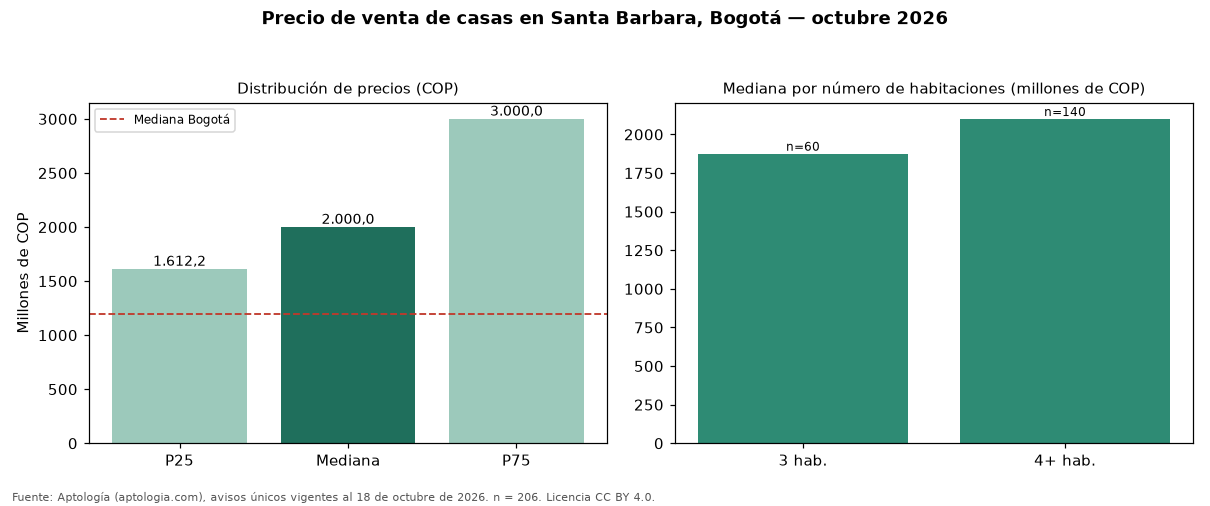

Data behind this chart, as committed beside it:
seccion, metrica, valor_cop, n
precio, p25, 1612250000, 206
precio, mediana, 2000000000, 206
precio, p75, 3000000000, 206
cop_por_m2, p25, 5147727, 206
cop_por_m2, mediana, 6598153, 206
cop_por_m2, p75, 8244833, 206
area, area_mediana_m2, 325.5, 206
habitaciones, 3, 1875000000, 60
habitaciones, 4+, 2100000000, 140
administracion, mediana, 420000, 55
estrato, moda, 6, 
parqueadero, porcentaje_con_parqueadero, 94.7, 206
ciudad, mediana_ciudad, 1200000000, 18668
ciudad, mediana_cop_por_m2_ciudad, 4725000, 18668
